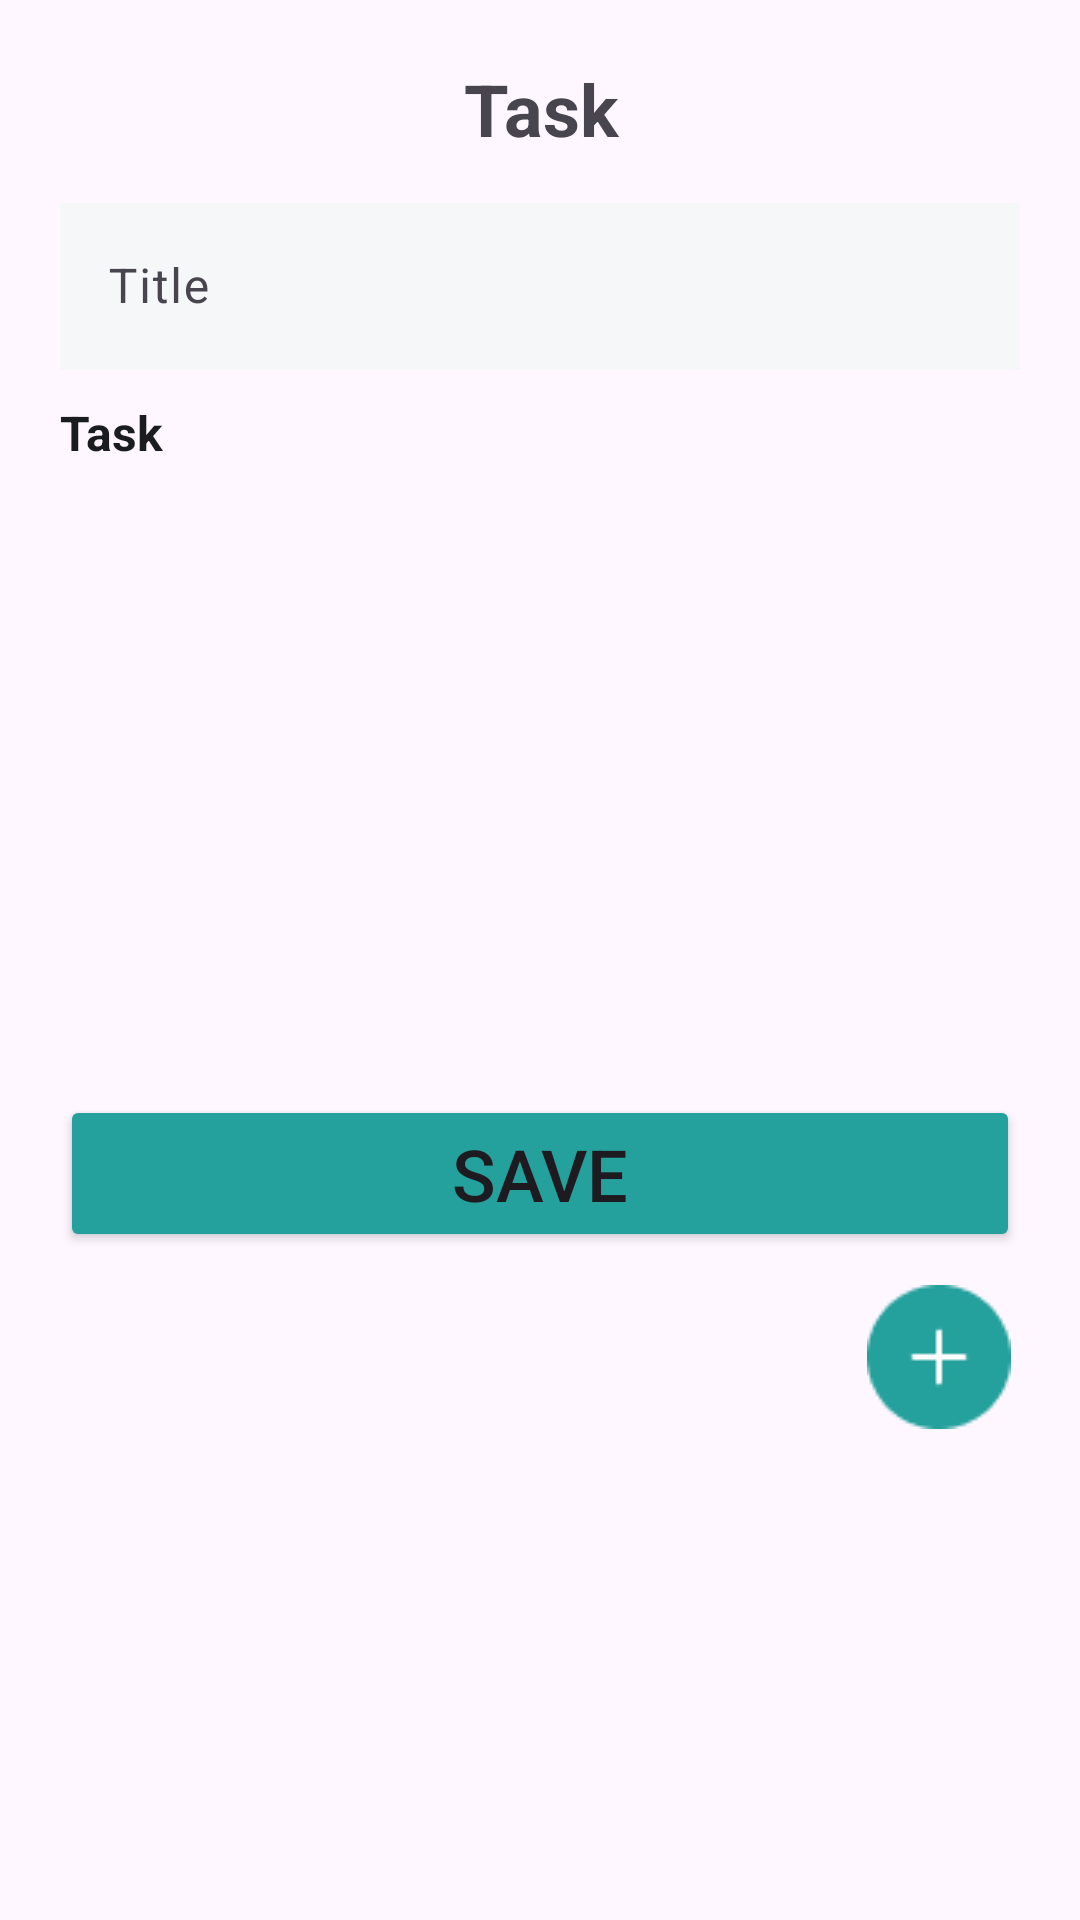

Reconstruct the res/layout file that produces this screen, plus the resources it refers to.
<!-- AndroidManifest.xml: application theme Theme.Todo_App -->
<!-- res/layout/fragment_task.xml -->
<?xml version="1.0" encoding="utf-8"?>
<FrameLayout xmlns:android="http://schemas.android.com/apk/res/android"
    xmlns:app="http://schemas.android.com/apk/res-auto"
    xmlns:tools="http://schemas.android.com/tools"
    android:id="@+id/Task"
    android:layout_width="match_parent"
    android:layout_height="match_parent"
    tools:context="Todo_list.TaskFragment">

    <LinearLayout
        android:layout_width="match_parent"
        android:layout_height="match_parent"
        android:orientation="vertical"
        android:padding="20dp">

        <LinearLayout
            android:layout_width="match_parent"
            android:layout_height="wrap_content"
            android:orientation="horizontal">

            <ImageButton
                android:id="@+id/btnBack"
                android:layout_width="wrap_content"
                android:layout_height="wrap_content"
                android:background="?attr/selectableItemBackgroundBorderless"
                android:src="@drawable/icon_back" />

            <TextView
                android:id="@+id/textView12"
                android:layout_width="0dp"
                android:layout_height="wrap_content"
                android:layout_weight="1"
                android:gravity="center"
                android:text="Task"
                android:textSize="24dp"
                android:textStyle="bold" />
        </LinearLayout>

        <TextView
            android:id="@+id/task_main_title"
            android:layout_width="match_parent"
            android:layout_height="wrap_content"
            android:textSize="18sp"
            android:textStyle="bold"
            android:paddingTop="10dp"
            android:paddingBottom="10dp"
            android:visibility="gone" />

        <com.google.android.material.textfield.TextInputLayout
            android:id="@+id/text_input_layout"
            android:layout_width="match_parent"
            android:layout_height="wrap_content"
            android:paddingTop="10dp">

            <com.google.android.material.textfield.TextInputEditText
                android:id="@+id/textFieldTitle"
                android:layout_width="match_parent"
                android:layout_height="wrap_content"
                android:background="@color/BackgroundTextField"
                android:hint="Title" />
        </com.google.android.material.textfield.TextInputLayout>

        <TextView
            android:id="@+id/textView16"
            android:layout_width="match_parent"
            android:layout_height="wrap_content"
            android:paddingTop="10dp"
            android:paddingBottom="10dp"
            android:text="Task"
            android:textColor="@color/primary"
            android:textSize="16dp"
            android:textStyle="bold" />

        <ListView
            android:id="@+id/list_item_task"
            android:layout_width="match_parent"
            android:layout_height="200dp"
            android:scrollbars="vertical"
            tools:listitem="@layout/list_item_task" />

        <Button
            android:id="@+id/button"
            android:layout_width="match_parent"
            android:layout_height="wrap_content"
            android:backgroundTint="@color/ColorText"
            android:text="Save"
            app:cornerRadius="8dp"
            android:textSize="24dp" />

        <ImageButton
            android:id="@+id/btnAdd_Task"
            android:layout_width="54dp"
            android:layout_height="54dp"
            android:layout_gravity="end"
            android:layout_marginTop="8dp"
            android:background="@drawable/circle_background"
            android:src="@drawable/ic_add" />

    </LinearLayout>
</FrameLayout>
<!-- res/layout/list_item_task.xml (included above) -->
<?xml version="1.0" encoding="utf-8"?>
<LinearLayout xmlns:android="http://schemas.android.com/apk/res/android"
    android:layout_width="match_parent"
    android:layout_height="wrap_content"
    android:orientation="horizontal"
    android:padding="8dp">

    <CheckBox
        android:id="@+id/checkBox"
        android:layout_width="wrap_content"
        android:layout_height="wrap_content" />

    <com.google.android.material.textfield.TextInputLayout
        android:layout_width="0dp"
        android:layout_height="wrap_content"
        android:layout_weight="1"
        android:hint="Task Content">

        <com.google.android.material.textfield.TextInputEditText
            android:id="@+id/task_text"
            android:layout_width="match_parent"
            android:layout_height="wrap_content"
            android:inputType="text" />
    </com.google.android.material.textfield.TextInputLayout>

    <ImageButton
        android:background="@drawable/circle_background"
        android:layout_gravity="center"
        android:id="@+id/deleteButton"
        android:layout_width="54dp"
        android:layout_height="54dp"
        android:src="@drawable/ic_delete"
        android:contentDescription="Delete Task" />
</LinearLayout>
<!-- resources referenced by this layout -->
<resources>
  <color name="BackgroundTextField">#FFF6F7F9</color>
  <color name="ColorText">#FF24A19C</color>
  <color name="primary">#FF1B1C1F</color>
  <!-- drawable ic_add: png bitmap (drawable, 998 bytes) -->
  <!-- drawable ic_delete: png bitmap (drawable, 401 bytes) -->
  <style name="Theme.Todo_App" parent="Base.Theme.Todo_App" />
  <style name="Base.Theme.Todo_App" parent="Theme.Material3.DayNight.NoActionBar">
          
          
          <item name="android:windowAnimationStyle">@null</item>
      </style>
</resources>
